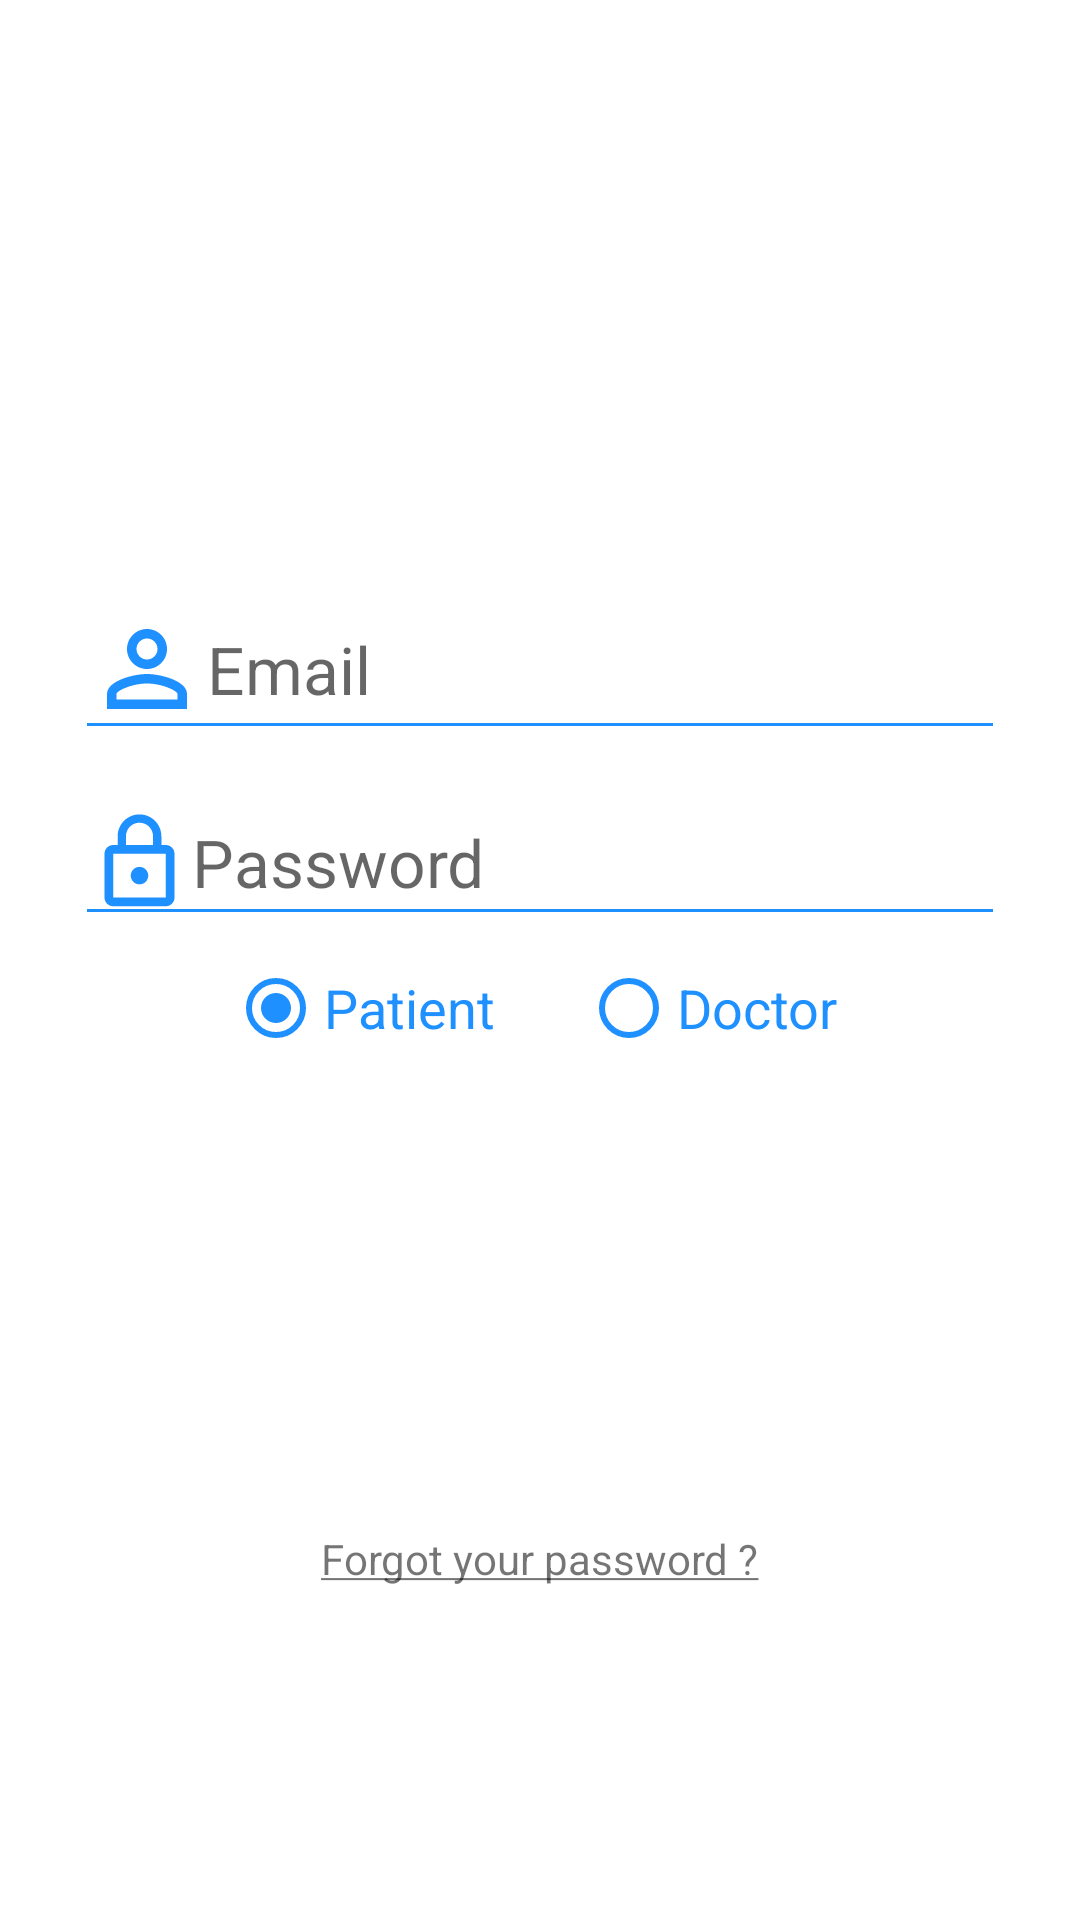

Here is an Android app screen rendered from its layout file. Give the layout XML and the strings, colors and styles it references.
<!-- AndroidManifest.xml: application theme Theme.TestProj3 -->
<!-- res/layout/activity_login.xml -->
<?xml version="1.0" encoding="utf-8"?>
<LinearLayout xmlns:android="http://schemas.android.com/apk/res/android"
    xmlns:app="http://schemas.android.com/apk/res-auto"
    xmlns:tools="http://schemas.android.com/tools"
    android:layout_width="match_parent"
    android:layout_height="match_parent"
    android:orientation="vertical"
    tools:context=".LoginActivity"
    android:background="#FFF">

    <ImageView
        android:id="@+id/imageView2"
        android:layout_width="match_parent"
        android:layout_height="113dp"
        android:layout_marginTop="60dp"
        app:srcCompat="@drawable/healthcare"
        android:layout_marginBottom="20dp"/>

    <TextView
        android:id="@+id/errorMessage"
        android:layout_width="match_parent"
        android:layout_height="wrap_content"
        android:gravity="center"
        android:text="Login or password are incorrect"
        android:textSize="16sp"
        android:textColor="@android:color/holo_red_dark"
        android:visibility="gone"/>

    <LinearLayout
        android:layout_width="310dp"
        android:layout_height="wrap_content"
        android:layout_gravity="center"
        android:orientation="vertical">

        <EditText
            android:id="@+id/editUserName"
            android:layout_width="match_parent"
            android:layout_height="wrap_content"
            android:layout_marginBottom="10dp"
            android:backgroundTint="#1E90FF"
            android:drawableLeft="@drawable/ic_person_outline"
            android:ems="10"
            android:hint="Email"
            android:inputType="textPersonName"
            android:textSize="22sp" />


        <EditText
            android:id="@+id/editPassword"
            android:layout_width="match_parent"
            android:layout_height="wrap_content"
            android:backgroundTint="#1E90FF"
            android:drawableLeft="@drawable/ic_lock_outline"
            android:ems="10"
            android:hint="Password"
            android:inputType="textPassword"
            android:textSize="22sp" />



    </LinearLayout>
    <RadioGroup
        android:layout_width="232dp"
        android:layout_height="wrap_content"
        android:layout_gravity="center"
        android:orientation="horizontal"
        android:layout_marginLeft="12dp">

        <RadioButton
            android:id="@+id/patientRadioButton"
            android:layout_width="wrap_content"
            android:layout_height="wrap_content"
            android:layout_weight="1"
            android:buttonTint="#1E90FF"
            android:text="Patient"
            android:textColor="#1E90FF"
            android:textSize="18sp"
            android:checked="true"
            />

        <RadioButton
            android:id="@+id/doctorRadioButton"
            android:layout_width="wrap_content"
            android:layout_height="wrap_content"
            android:layout_weight="1"
            android:buttonTint="#1E90FF"
            android:text="Doctor"
            android:textColor="#1E90FF"
            android:textSize="18sp"/>
    </RadioGroup>

    <LinearLayout
        android:layout_width="335dp"
        android:layout_height="match_parent"
        android:layout_gravity="center"
        android:orientation="vertical"
        android:layout_marginTop="20dp"
        >

        <Button
            android:id="@+id/editLogin"
            android:layout_width="203dp"
            android:layout_height="60dp"
            android:layout_gravity="center"
            android:background="@drawable/custombutton"
            android:padding="10dp"
            android:text="Login"
            android:textAllCaps="false"
            android:textColor="#ffffff"
            android:onClick="login"
            android:textSize="20sp" />

        <Button
            android:id="@+id/editRegister"
            android:layout_width="250dp"
            android:layout_height="55dp"
            android:layout_marginTop="10dp"
            android:background="@drawable/custombutton"
            android:padding="10dp"
            android:text="Create Account"
            android:layout_gravity="center"
            android:textAllCaps="false"
            android:textColor="#ffffff"
            android:textSize="20sp"
            android:onClick="createAccount"/>

        <TextView
            android:id="@+id/forgotPassword"
            android:layout_width="match_parent"
            android:layout_height="wrap_content"
            android:text="@string/passwordforgotten"
            android:gravity="center"
            android:layout_marginTop="5dp"
            android:onClick="passwordForgotten"/>
    </LinearLayout>

</LinearLayout>
<!-- resources referenced by this layout -->
<resources>
  <!-- drawable ic_lock_outline (drawable) -->
  <vector android:height="35dp" android:tint="#1E90FF"
      android:viewportHeight="24.0" android:viewportWidth="24.0"
      android:width="35dp" xmlns:android="http://schemas.android.com/apk/res/android">
      <path android:fillColor="#1E90FF" android:pathData="M12,17c1.1,0 2,-0.9 2,-2s-0.9,-2 -2,-2 -2,0.9 -2,2 0.9,2 2,2zM18,8h-1L17,6c0,-2.76 -2.24,-5 -5,-5S7,3.24 7,6v2L6,8c-1.1,0 -2,0.9 -2,2v10c0,1.1 0.9,2 2,2h12c1.1,0 2,-0.9 2,-2L20,10c0,-1.1 -0.9,-2 -2,-2zM8.9,6c0,-1.71 1.39,-3.1 3.1,-3.1s3.1,1.39 3.1,3.1v2L8.9,8L8.9,6zM18,20L6,20L6,10h12v10z"/>
  </vector>
  <!-- drawable ic_person_outline (drawable) -->
  <vector android:height="40dp" android:tint="#1E90FF"
      android:viewportHeight="24.0" android:viewportWidth="24.0"
      android:width="40dp" xmlns:android="http://schemas.android.com/apk/res/android">
      <path android:fillColor="#1E90FF" android:pathData="M12,5.9c1.16,0 2.1,0.94 2.1,2.1s-0.94,2.1 -2.1,2.1S9.9,9.16 9.9,8s0.94,-2.1 2.1,-2.1m0,9c2.97,0 6.1,1.46 6.1,2.1v1.1L5.9,18.1L5.9,17c0,-0.64 3.13,-2.1 6.1,-2.1M12,4C9.79,4 8,5.79 8,8s1.79,4 4,4 4,-1.79 4,-4 -1.79,-4 -4,-4zM12,13c-2.67,0 -8,1.34 -8,4v3h16v-3c0,-2.66 -5.33,-4 -8,-4z"/>
  </vector>
  <string name="passwordforgotten"><u>Forgot your password ?</u></string>
  <style name="Theme.TestProj3" parent="Theme.MaterialComponents.DayNight.DarkActionBar">
          
          <item name="colorPrimary">@color/purple_500</item>
          <item name="colorPrimaryVariant">@color/purple_700</item>
          <item name="colorOnPrimary">@color/white</item>
          
          <item name="colorSecondary">@color/teal_200</item>
          <item name="colorSecondaryVariant">@color/teal_700</item>
          <item name="colorOnSecondary">@color/black</item>
          
          <item name="android:statusBarColor">?attr/colorPrimaryVariant</item>
          
      </style>
  <!-- not gathered from this repository: default colours our renderer supplied (Android Studio template values) -->
  <color name="purple_500">#FF6200EE</color>
  <color name="purple_700">#FF3700B3</color>
  <color name="teal_200">#FF03DAC5</color>
  <color name="teal_700">#FF018786</color>
  <color name="black">#FF000000</color>
  <color name="white">#FFFFFFFF</color>
</resources>
